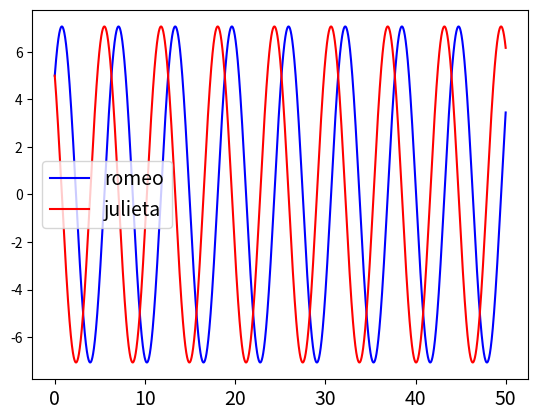

The matplotlib source for this figure: (Note: this script raises an exception after producing the figure.)
# -*- coding: utf-8 -*-
"""
Created on Wed Sep 20 16:51:27 2017

@author: juanp
"""
import matplotlib.pyplot as plt
import numpy as np
from scipy.integrate import odeint 


a=1
b=1

def armonico (variables,t):
        x1,x2=variables
        return [a*x2, -b*x1]
inicial=[5,5] #vector de posicion inicial y velocidad inicial

#tiempo= nplinspace(0,15) #dominio temporal 0 de 15
tiempo=np.arange(0,50,.01)

resultado = odeint(armonico,inicial,tiempo)
# en este punto se usa odeint para integrar

xx,yy=resultado.T

import matplotlib as mpl 
label_size= 14
mpl.rcParams['xtick.labelsize']= label_size
mpl.rcParams['xtick.labelsize']= label_size 


plt.plot(tiempo,xx,c= 'b', label="romeo")
plt.plot(tiempo,yy,c='r',label="julieta")
plt.legend(loc='best',prop={'size':14})
plt.xlabel('',frontsize=14)
plt.show()
